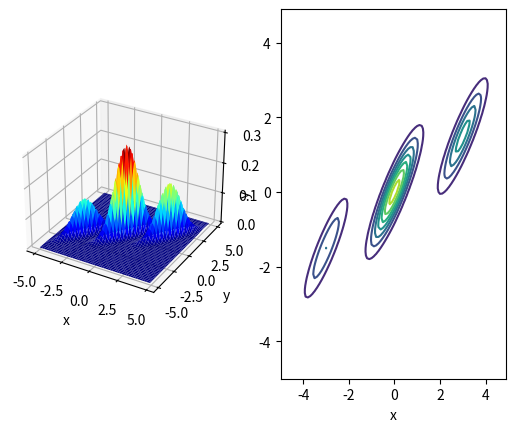

Recreate this plot in Python.
import numpy as np
import matplotlib.pyplot as plt


phis = np.array([0.2, 0.5, 0.3])
mus = np.array([[-3.0, -1.5], [0.0, 0.0], [3.0, 1.5]])
covs = np.array([
    [[0.4, 0.5],
     [0.5, 0.8]],
    [[0.4, 0.5],
     [0.5, 0.8]],
    [[0.4, 0.5],
     [0.5, 0.8]],
])


def multivariate_normal(x, mu, cov):
    det = np.linalg.det(cov)
    inv = np.linalg.inv(cov)
    d = len(x)
    z = 1 / np.sqrt((2 * np.pi) ** d * det)
    y = z * np.exp((x - mu).T @ inv @ (x - mu) / -2.0)
    return y

def gmm(x, phis, mus, covs):
    K = len(phis)
    y = 0
    for k in range(K):
        phi, mu, cov = phis[k], mus[k], covs[k]
        y += phi * multivariate_normal(x, mu, cov)
    return y


x = np.array([2.0, 0.0])
y = gmm(x, phis, mus, covs)
print(y)


# plot
xs = ys = np.arange(-5, 5, 0.1)
X, Y = np.meshgrid(xs, ys)
Z = np.zeros_like(X)

for i in range(X.shape[0]):
    for j in range(X.shape[1]):
        x = np.array([X[i, j], Y[i, j]])
        Z[i, j] = gmm(x, phis, mus, covs)

fig = plt.figure()
ax1 = fig.add_subplot(1, 2, 1, projection='3d')
ax1.set_xlabel('x')
ax1.set_ylabel('y')
ax1.plot_surface(X, Y, Z, cmap='jet')

ax2 = fig.add_subplot(1, 2, 2)
ax2.set_xlabel('x')
ax2.set_ylabel('y')
ax2.contour(X, Y, Z)
plt.show()